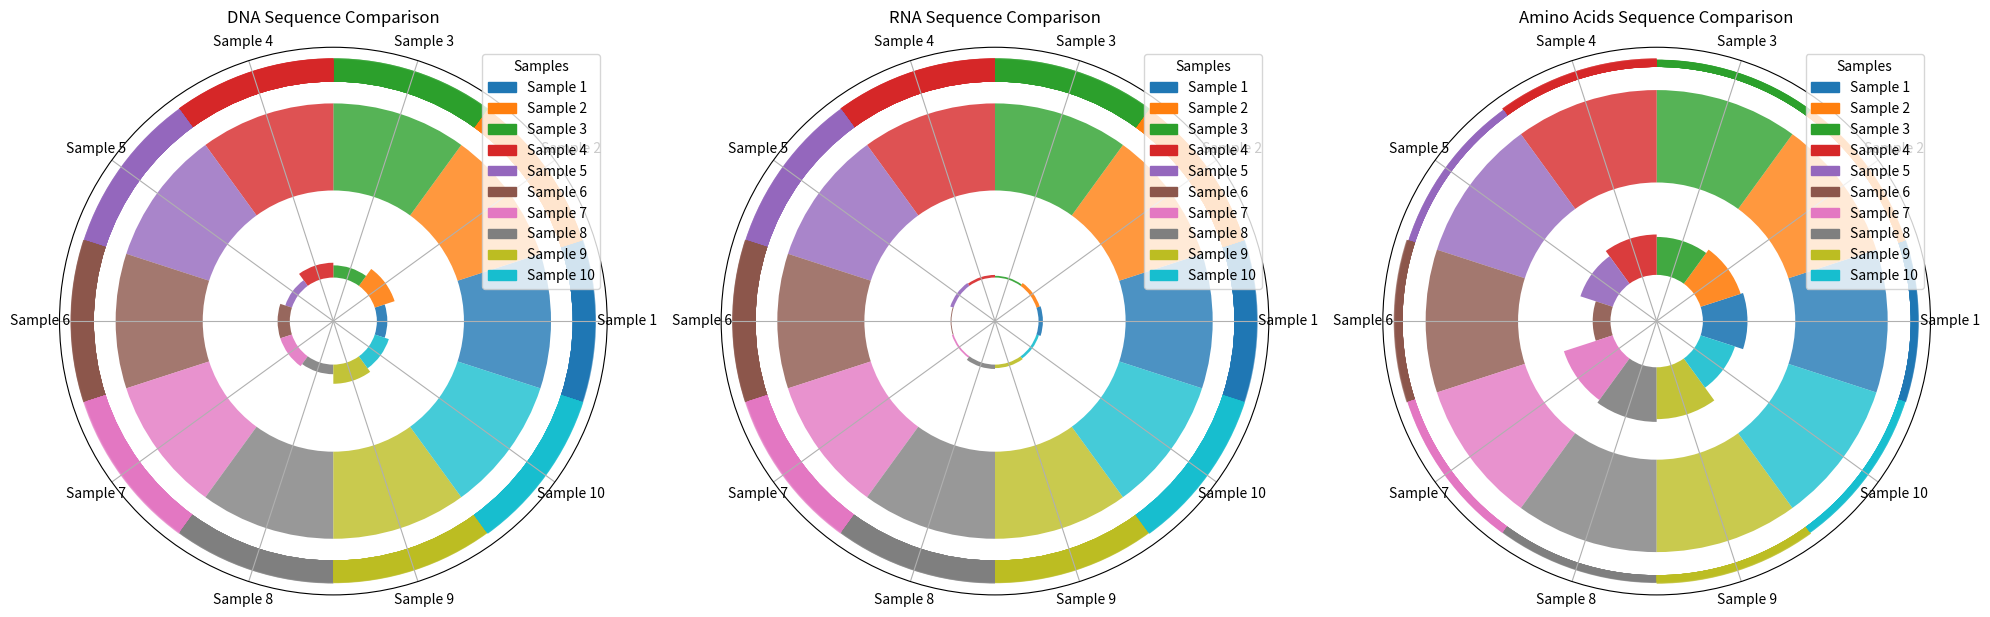

Python code for this plot:
import random
import matplotlib.pyplot as plt
import numpy as np
from matplotlib import cm
import matplotlib.patches as mpatches

# DNA Sequence Generation
def generate_dna(sample_size, length):
    return [''.join(random.choices('ATCG', k=length)) for _ in range(sample_size)]

# DNA to RNA Conversion
def dna_to_rna(dna_sequence):
    return dna_sequence.replace('T', 'U')

# RNA to Amino Acids Translation
codon_table = {
    'UUU': 'F', 'UUC': 'F', 'UUA': 'L', 'UUG': 'L', 'CUU': 'L', 'CUC': 'L', 'CUA': 'L', 'CUG': 'L',
    'AUU': 'I', 'AUC': 'I', 'AUA': 'I', 'AUG': 'START', 'GUU': 'V', 'GUC': 'V', 'GUA': 'V', 'GUG': 'V',
    'UCU': 'S', 'UCC': 'S', 'UCA': 'S', 'UCG': 'S', 'CCU': 'P', 'CCC': 'P', 'CCA': 'P', 'CCG': 'P',
    'ACU': 'T', 'ACC': 'T', 'ACA': 'T', 'ACG': 'T', 'GCU': 'A', 'GCC': 'A', 'GCA': 'A', 'GCG': 'A',
    'UAU': 'Y', 'UAC': 'Y', 'UAA': 'STOP', 'UAG': 'STOP', 'CAU': 'H', 'CAC': 'H', 'CAA': 'Q', 'CAG': 'Q',
    'AAU': 'N', 'AAC': 'N', 'AAA': 'K', 'AAG': 'K', 'GAU': 'D', 'GAC': 'D', 'GAA': 'E', 'GAG': 'E',
    'UGU': 'C', 'UGC': 'C', 'UGA': 'STOP', 'UGG': 'W', 'CGU': 'R', 'CGC': 'R', 'CGA': 'R', 'CGG': 'R',
    'AGU': 'S', 'AGC': 'S', 'AGA': 'R', 'AGG': 'R', 'GGU': 'G', 'GGC': 'G', 'GGA': 'G', 'GGG': 'G'
}

def rna_to_amino_acids(rna_sequence):
    return ''.join([codon_table.get(rna_sequence[i:i + 3], '-') for i in range(0, len(rna_sequence), 3)])

# Similarity Calculation
def calculate_similarity(sequence1, sequence2):
    if not sequence1 or not sequence2:  # Check for empty sequences
        return 0
    return sum(1 for a, b in zip(sequence1, sequence2) if a == b) / len(sequence1)

# Function to find a different color
def get_different_color(color, colors, index):
    for i in range(len(colors)):
        if i != index:  # Ensure it's not the same sample
            return colors[i]  # Use the actual color value
    return color  # Fallback, shouldn't happen if samples > 1

# Circular Plot for Comparisons
def plot_circular_comparison(ax, sequences, sequence_type, colors, searched_strings, num_samples):
    theta = np.linspace(0, 2 * np.pi, num_samples, endpoint=False)  # Change this line

    # Calculate a dynamic font size based on the number of samples
    base_font_size = 12  # Base font size for a small number of samples
    font_size = max(6, base_font_size - (num_samples // 2))  # Scale font size down

    # Outer Ring: Match Frequencies (placed at bottom for better visibility)
    for i in range(num_samples):
        for j in range(num_samples):
            if i != j:  # Prevent comparing the same sample
                similarity = calculate_similarity(sequences[i], sequences[j])
                ax.bar(theta[i], similarity, width=(2 * np.pi / num_samples), bottom=2.75,
                       color=colors[i], alpha=0.7)

    # Middle Ring: Most Similar Sample Highlight
    #'''
    for i in range(num_samples):
        similarities = [calculate_similarity(sequences[i], sequences[j]) for j in range(num_samples)]
        most_similar_index = np.argmax(similarities)  # Index of the most similar sample
        most_similar_value = similarities[most_similar_index]  # Value of that similarity

        middle_color = get_different_color(colors[most_similar_index], colors, most_similar_index)
        ax.bar(theta[i], most_similar_value, width=(2 * np.pi / num_samples), bottom=1.5,
               color=colors[most_similar_index], alpha=0.8)
    #'''

    # Inner Ring: Searched String Frequencies
    for i, sample in enumerate(sequences):
        freq = sum(sample.count(s) for s in searched_strings) / (len(sample) / 10)
        ax.bar(theta[i], freq, width=(2 * np.pi / num_samples), bottom=0.5,
               color=colors[i], alpha=0.9)

    # Set labels and title
    if num_samples <= 10:
        ax.set_xticks(theta)
        ax.set_xticklabels([f"Sample {i + 1}" for i in range(num_samples)])
        ax.set_yticklabels([])  # Remove radial ticks
        ax.set_yticks([])
    else:
        ax.set_xticks(theta)
        ax.set_xticklabels([f"Sample {i + 1}" for i in range(num_samples)], fontsize=font_size)
        ax.set_yticklabels([])  # Remove radial ticks
        ax.set_yticks([])

    ax.set_title(f"{sequence_type} Sequence Comparison", va='bottom')

    # Create a legend for this subplot
    if num_samples <= 10:
        patches = [mpatches.Patch(color=colors[i], label=f"Sample {i + 1}") for i in range(num_samples)]
        ax.legend(handles=patches, loc='upper right', title="Samples")

# Customize
# Generate DNA, RNA, and Amino Acid Samples
num_samples = 10  # Change this to test with different numbers of samples
dna_samples = generate_dna(num_samples, 1000)  # DNA samples, each of length 100
rna_samples = [dna_to_rna(sample) for sample in dna_samples]
amino_acid_samples = [rna_to_amino_acids(sample) for sample in rna_samples]
searched_strings = ['TTC', 'UAUU', 'SCY', 'STOP', 'FS']  # Ensure these are RNA codons
'''
    String pre sets
    'TGA', 'TAG', 'TAA', 'ATG', 'AUG', 'UGA', 'UAG','UAA', 'STOP', 'START'
    'ATGG', 'AAUGGA', 'UUAT', 'CCCCC', 'CA', 'FF', 'SC'
    'TTC', 'UAUU', 'SCY', 'STOP', 'FS'
    'UAG', 'UCG'
'''


# Plot the comparison for DNA, RNA, and Amino Acids
fig, axs = plt.subplots(1, 3, subplot_kw={'projection': 'polar'}, figsize=(20, 8))

# Update colormap retrieval
colors = plt.colormaps['tab10']  # Get a colormap with enough distinct colors
color_list = [colors(i) for i in range(colors.N)]  # Create a list of colors


# If more samples are requested than available colors, cycle through the colors
if num_samples > len(color_list):
    color_list = [color_list[i % len(color_list)] for i in range(num_samples)]

# Plot DNA
plot_circular_comparison(axs[0], dna_samples, "DNA", color_list, searched_strings, num_samples)

# Plot RNA
plot_circular_comparison(axs[1], rna_samples, "RNA", color_list, searched_strings, num_samples)

# Plot Amino Acids
plot_circular_comparison(axs[2], amino_acid_samples, "Amino Acids", color_list, searched_strings, num_samples)

# Display the plot
plt.tight_layout()
plt.show()
